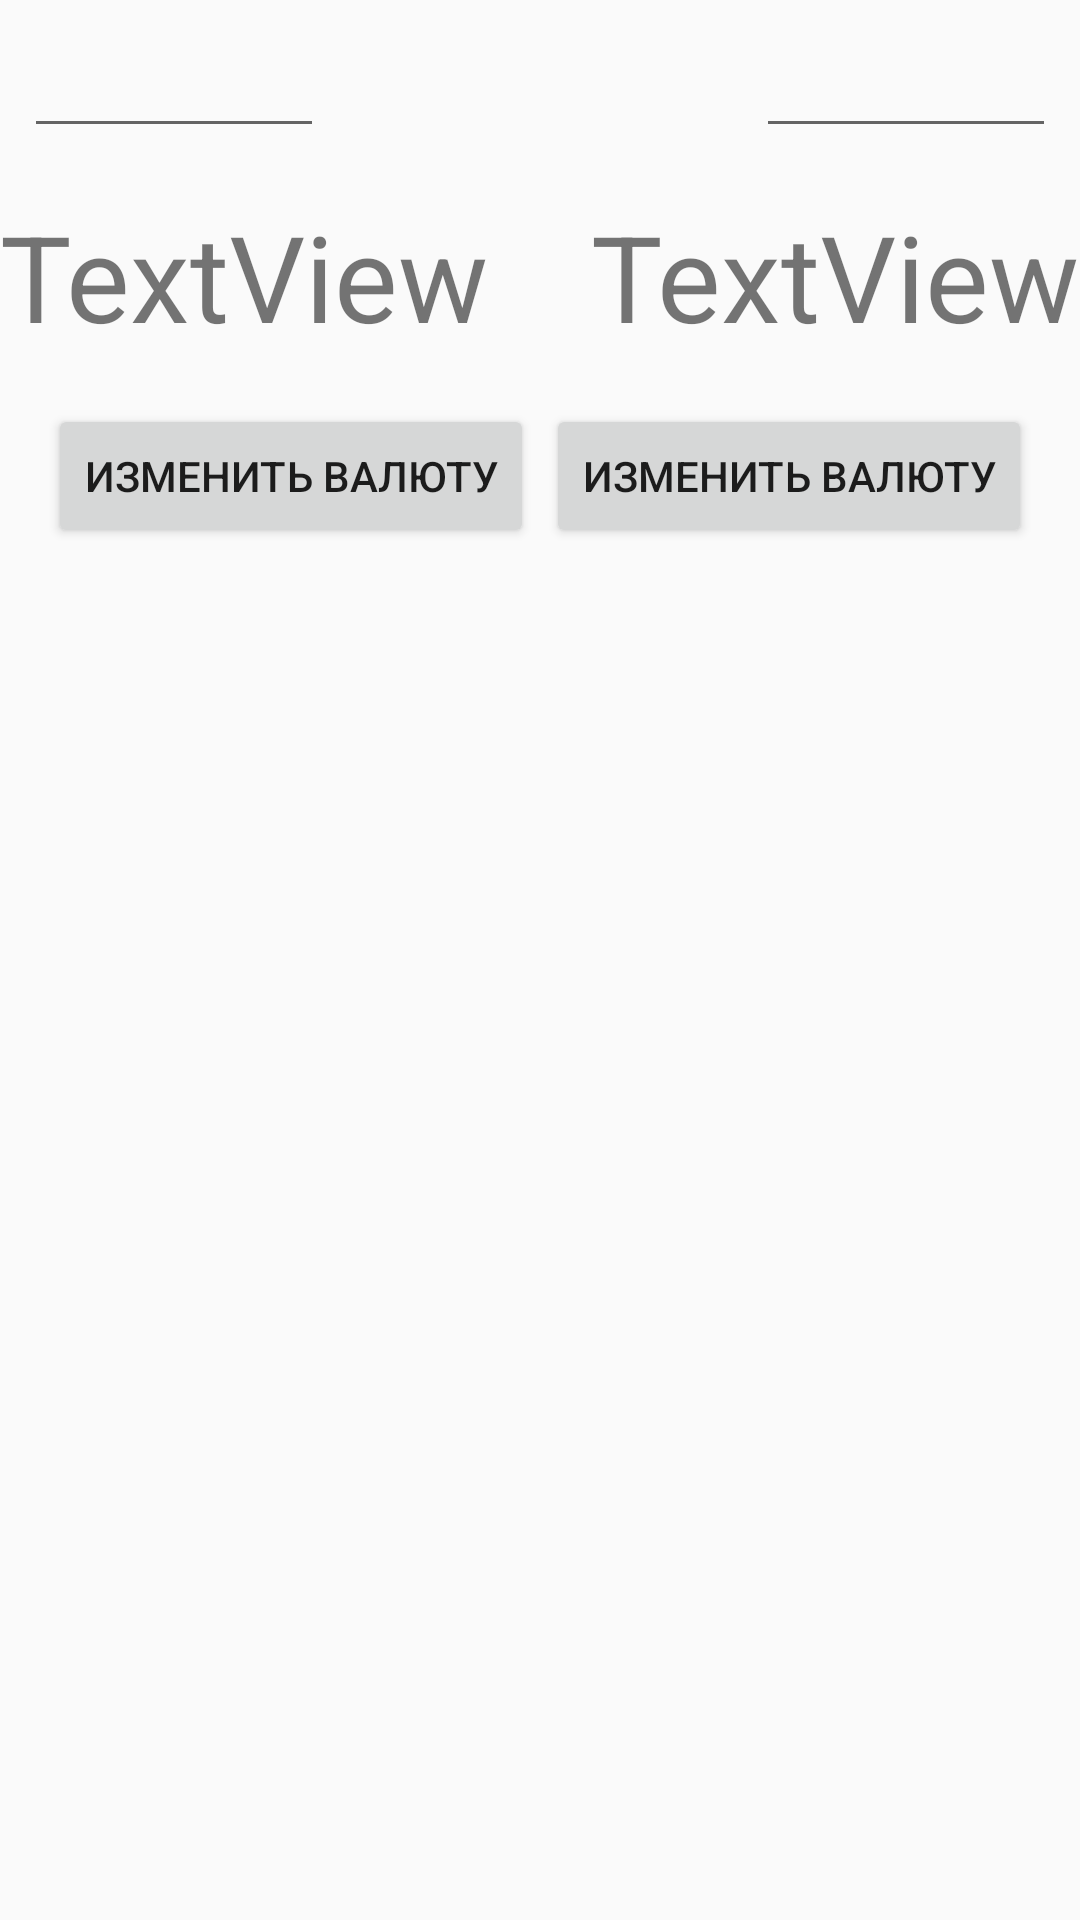

Write the Android layout XML for this screen, with the resource values it uses.
<!-- AndroidManifest.xml: application theme AppTheme -->
<!-- res/layout/fragment_main.xml -->
<?xml version="1.0" encoding="utf-8"?>
<androidx.constraintlayout.widget.ConstraintLayout xmlns:android="http://schemas.android.com/apk/res/android"
    android:layout_width="match_parent"
    android:layout_height="match_parent"
    xmlns:app="http://schemas.android.com/apk/res-auto"
    android:focusable="true"
    android:focusableInTouchMode="true">
    <EditText
        android:id="@+id/left_edit_text"
        android:layout_width="100dp"
        android:layout_height="wrap_content"
        android:layout_marginStart="8dp"
        android:layout_marginTop="8dp"
        android:ems="10"
        android:inputType="numberDecimal"
        app:layout_constraintStart_toStartOf="parent"
        app:layout_constraintTop_toTopOf="parent" />

    <EditText
        android:id="@+id/right_edit_text"
        android:layout_width="100dp"
        android:layout_height="wrap_content"
        android:layout_marginTop="8dp"
        android:layout_marginEnd="8dp"
        android:ems="10"
        android:inputType="numberDecimal"
        app:layout_constraintEnd_toEndOf="parent"
        app:layout_constraintTop_toTopOf="parent" />

    <TextView
        android:id="@+id/left_text"
        android:layout_width="wrap_content"
        android:layout_height="wrap_content"
        android:layout_marginTop="16dp"
        android:text="TextView"
        android:textSize="40dp"
        app:layout_constraintStart_toStartOf="parent"
        app:layout_constraintTop_toBottomOf="@+id/left_edit_text" />

    <TextView
        android:id="@+id/right_text"
        android:layout_width="wrap_content"
        android:layout_height="wrap_content"
        android:layout_marginTop="16dp"
        android:text="TextView"
        android:textSize="40dp"
        app:layout_constraintEnd_toEndOf="parent"
        app:layout_constraintTop_toBottomOf="@+id/right_edit_text" />

    <Button
        android:id="@+id/btn_left"
        android:layout_width="wrap_content"
        android:layout_height="wrap_content"
        android:layout_marginStart="16dp"
        android:layout_marginTop="16dp"
        android:text="@string/change_valuta"
        app:layout_constraintStart_toStartOf="@+id/left_text"
        app:layout_constraintTop_toBottomOf="@+id/left_text" />

    <Button
        android:id="@+id/btn_right"
        android:layout_width="wrap_content"
        android:layout_height="wrap_content"
        android:layout_marginTop="16dp"
        android:layout_marginEnd="16dp"
        android:text="@string/change_valuta"
        app:layout_constraintEnd_toEndOf="@+id/right_text"
        app:layout_constraintTop_toBottomOf="@+id/right_text" />
</androidx.constraintlayout.widget.ConstraintLayout>
<!-- resources referenced by this layout -->
<resources>
  <string name="change_valuta">Изменить валюту</string>
  <style name="AppTheme" parent="Theme.AppCompat.Light.DarkActionBar">
          
          <item name="colorPrimary">@color/colorPrimary</item>
          <item name="colorPrimaryDark">@color/colorPrimaryDark</item>
          <item name="colorAccent">@color/colorAccent</item>
      </style>
  <color name="colorPrimary">#008577</color>
  <color name="colorPrimaryDark">#00574B</color>
  <color name="colorAccent">#D81B60</color>
</resources>
